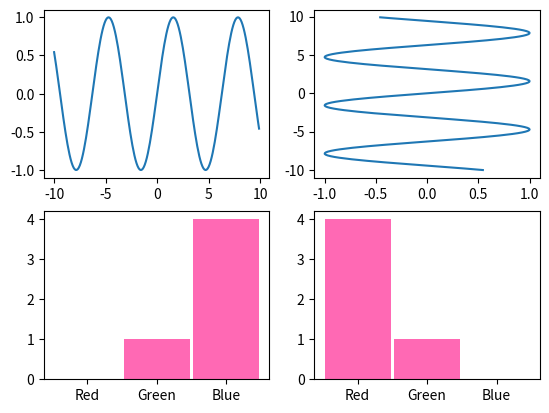

Write Python code to recreate this figure.
from matplotlib import pyplot as plt
import math

# x and y positions for the sine function
sin_x_values: list[float] = [x / 10 for x in range(-100, 100, 1)]
sin_y_values: list[float] = []
for x_value in sin_x_values:
    sin_y_values.append(math.sin(x_value))

favourite_colours: dict[str: int] = {
    "Red": 0,
    "Green": 1,
    "Blue": 4
}

# fig and ax get decomposed, ax is a collection of 4 plots
fig, ax = plt.subplots(2, 2)
# fig is like the background
# ax is the axes, like the subplots, this is more useful
ax[0, 0].plot(sin_x_values, sin_y_values)
ax[0, 1].plot(sin_y_values, sin_x_values)
ax[1, 0].bar(favourite_colours.keys(), favourite_colours.values(), color = "hotpink", width = .95)
ax[1, 1].bar(favourite_colours.keys(), list(reversed(favourite_colours.values())), color = "hotpink", width = .95)

plt.show()

# Go onto revisions notes and show more functions